Run: headless pygame with SDL's dummy video driver; simulated clock (each Clock.tick advances the game by its frame time, no real sleeping); random seed 0; keys injected as events and as key.get_pressed() state; no mouse input.
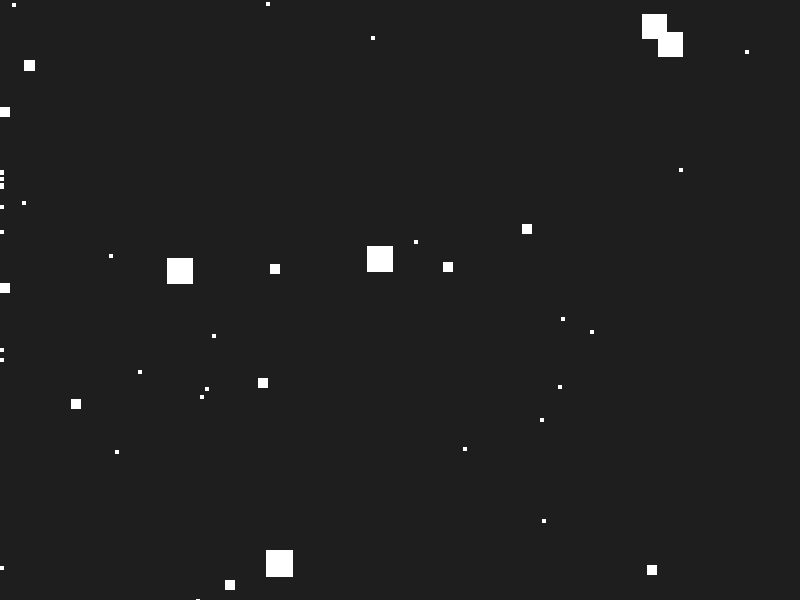
Frame 1 of 4 · flips 1–60 · no input
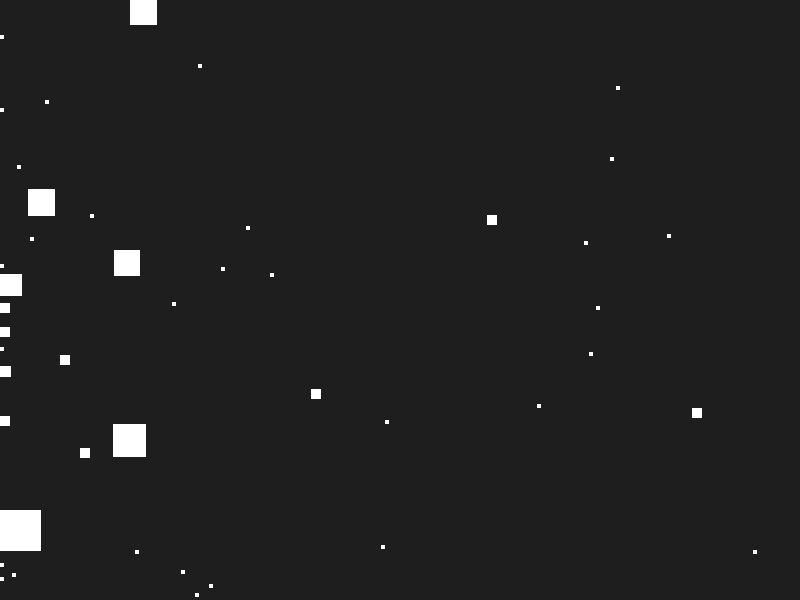
Frame 2 of 4 · flips 61–180 · tapped SPACE, RETURN · held RIGHT (→), D
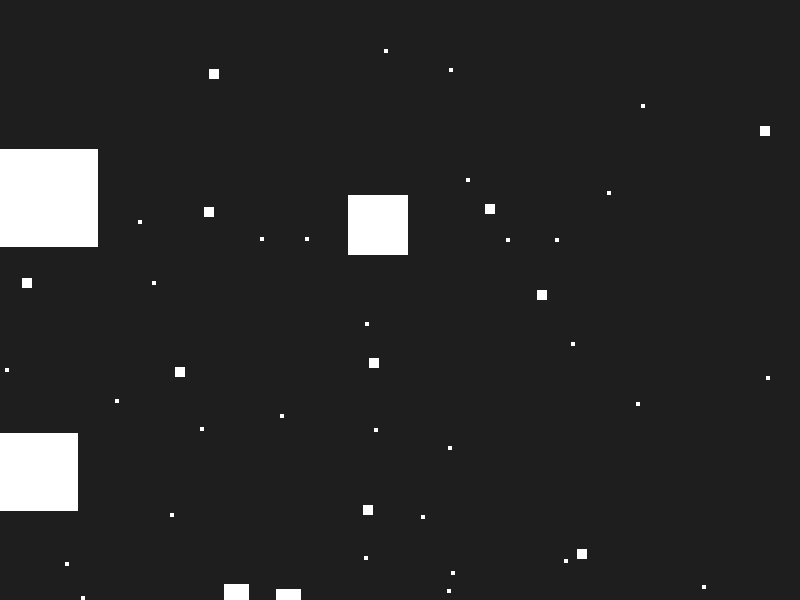
Frame 3 of 4 · flips 181–300 · held DOWN (↓), S
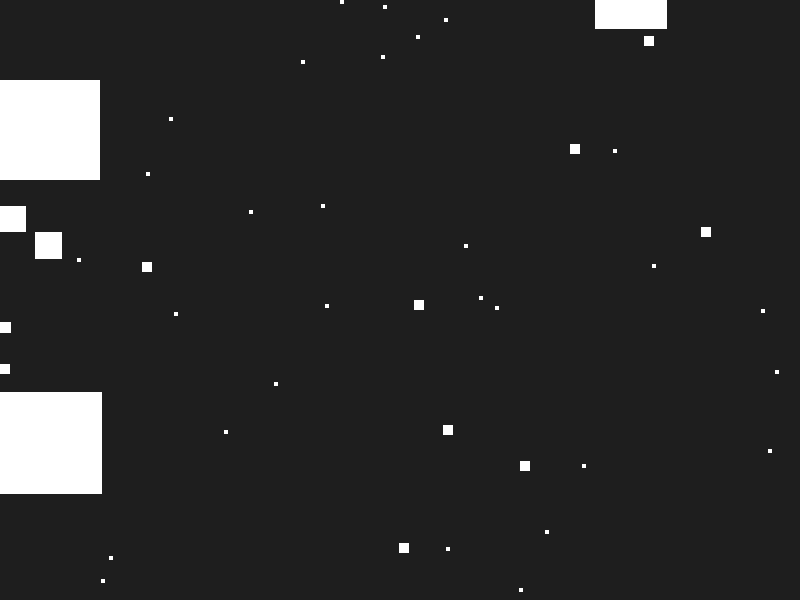
Frame 4 of 4 · flips 301–420 · held LEFT (←), A, UP (↑), W

The pygame program that drew these frames:

import random
import pygame
from dataclasses import dataclass
from typing import List, Tuple
import math

SCREEN_WIDTH = 800
SCREEN_HEIGHT = 600
MIN_SQUARE_SIZE = 20
MAX_SQUARE_SIZE = 100
SQUARE_COUNT = 20
FPS = 60

@dataclass
class Square:
    rect: pygame.Rect
    velocity: Tuple[int, int]
    size: int


def initialize_pygame() -> pygame.Surface:
    pygame.init()
    screen = pygame.display.set_mode((SCREEN_WIDTH, SCREEN_HEIGHT))
    pygame.display.set_caption("Moving Squares")
    return screen

def make_square(size: int) -> "Square":
    x = random.randint(0, SCREEN_WIDTH - size)
    y = random.randint(0, SCREEN_HEIGHT - size)
    speed = 50 / size
    vx = speed * random.choice([-1, 1])
    vy = speed * random.choice([-1, 1])
    rect = pygame.Rect(x, y, size, size)
    return Square(rect=rect, velocity=(vx, vy), size=size)


def create_squares(count: int) -> List[Square]:
    squares: List[Square] = []
    for _ in range(5):
        squares.append(make_square(25))
    for _ in range(10):
        squares.append(make_square(10))
    for _ in range(30):
        squares.append(make_square(4))
    return squares


def handle_events() -> bool:
    for event in pygame.event.get():
        if event.type == pygame.QUIT:
            return True
    return False


def update_squares(squares: List[Square]) -> None:
    for square in squares:
        # Find closest bigger square within 100 pixels
        min_dist = float('inf')
        closest = None
        for other in squares:
            if other != square and other.rect.size[0] > square.rect.size[0]:
                dx = square.rect.centerx - other.rect.centerx
                dy = square.rect.centery - other.rect.centery
                dist = math.hypot(dx, dy)
                if dist < min_dist:
                    min_dist = dist
                    closest = other
        
        # If there's a close bigger square, flee from it
        if closest and min_dist < 30:
            dx = square.rect.centerx - closest.rect.centerx
            dy = square.rect.centery - closest.rect.centery
            dist = math.hypot(dx, dy)
            if dist > 0:
                unit_dx = dx / dist
                unit_dy = dy / dist
                current_speed = math.hypot(square.velocity[0], square.velocity[1])
                square.velocity = (unit_dx * current_speed, unit_dy * current_speed)
        
        square.rect.x += square.velocity[0]
        square.rect.y += square.velocity[1]

        square.rect.x += random.randint(-1, 1)
        square.rect.y += random.randint(-1, 1)

        if square.rect.left < 0:
            square.rect.x = SCREEN_WIDTH
        
        if square.rect.right > SCREEN_WIDTH:
            square.rect.x = 0

        if square.rect.bottom < 0:
            square.rect.y = SCREEN_HEIGHT

        if square.rect.top > SCREEN_HEIGHT:
            square.rect.y = 0

        eaten = set()
        for i, a in enumerate(squares):
            for j, b in enumerate(squares):
                if i >= j or i in eaten or j in eaten:
                    continue
                if check_collision(a, b):
                    if a.rect.size[0] > b.rect.size[0]:
                        if a.rect.size[0] < MAX_SQUARE_SIZE:
                            a.rect.size = a.rect.size[0] + b.rect.size[0]/3, a.rect.size[0] + b.rect.size[0]/3
                        eaten.add(j)
                    elif b.rect.size[0] > a.rect.size[0]:
                        if b.rect.size[0] < MAX_SQUARE_SIZE:
                            b.rect.size = b.rect.size[0] + a.rect.size[0]/3, b.rect.size[0] + a.rect.size[0]/3
                        eaten.add(i)
        
        for i in eaten:
            old = squares[i]
            squares[i] = make_square(old.size)


def draw_squares(screen: pygame.Surface, squares: List[Square]) -> None:
    screen.fill((30, 30, 30))
    for square in squares:
        pygame.draw.rect(screen, (255, 255, 255), square.rect)
    pygame.display.flip()

def check_collision(a: Square, b:Square) -> bool:
    return a.rect.colliderect(b)

def main() -> None:
    screen = initialize_pygame()
    squares = create_squares(SQUARE_COUNT)
    clock = pygame.time.Clock()

    running = True
    while running:
        if handle_events():
            running = False
            continue

        update_squares(squares)
        draw_squares(screen, squares)
        clock.tick(FPS)

    pygame.quit()


if __name__ == "__main__":
    main()
